Run: headless pygame with SDL's dummy video driver; simulated clock (each Clock.tick advances the game by its frame time, no real sleeping); random seed 0; keys injected as events and as key.get_pressed() state; no mouse input.
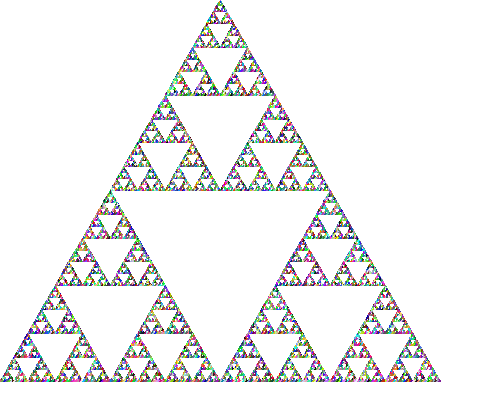
Frame 1 of 4 · flips 1–60 · no input
Frame 2 of 4 · flips 61–180 · tapped SPACE, RETURN · held RIGHT (→), D · screen unchanged from frame 1, image omitted
Frame 3 of 4 · flips 181–300 · held DOWN (↓), S · screen unchanged from frame 2, image omitted
Frame 4 of 4 · flips 301–420 · held LEFT (←), A, UP (↑), W · screen unchanged from frame 3, image omitted

The pygame program that drew these frames:

import pygame, sys
import math
from pygame.locals import *
import random as rn
pygame.init()

BLUE = (0,0,255)
WHITE = (255,255,255)
 
DISPLAYSURF = pygame.display.set_mode((500, 400), 0, 32)

pygame.display.set_caption('S-Triangle')

#INPUT takes a location loc = (x,y) pair of points and width
#RETURN 3 points of the equilateral triangle determined by loc and width
def triangle(loc,width):
    #pass
    x = loc[0]
    y = loc[1]
    #TODO: Implement function    
    z = math.sqrt(pow(width, 2) - pow(width/2, 2))
    
    top = (width/2 + x, y)
    left = (x,y + z)
    right = (width + x, y + z)

    return (top, left, right)


DISPLAYSURF.fill(WHITE)

#Draws Triangle
#(triangle(loc,w)) is a tuple of tuples...)
def draw_triangle(loc, w):
    r = rn.randint(0, 255)
    g = rn.randint(0, 255)
    b = rn.randint(0, 255)
    color = (r,g,b)
    pygame.draw.polygon(DISPLAYSURF, color , (triangle(loc,w)),1)

#INPUT location and width
#RETURN nothing -- follows algorithm
def s(loc,width):
    #pass
    #TODO: Implement Function
    #Relies on triangle
    #1) draw current triangle | 2) call triangle() to get coords of next three
    # triangles, 3) call s() on the 3 new coords
    if width > 1:
        z = math.sqrt(pow(width, 2) - pow(width/2, 2))
        draw_triangle(loc, width)
       
        x = loc[0]
        y = loc[1]
        
        top = [x + width / 4, y]
        left = [x, z/2 + y]
        right = [x + width/2, y + z/2]
        
        s(top,width/2)
        s(left, width / 2)
        s(right, width / 2)
       
    else:
        return
    
s((0,0),440)

while True:
    for event in pygame.event.get():
        if event.type == QUIT:
            pygame.quit()
            sys.exit()
    pygame.display.update()
